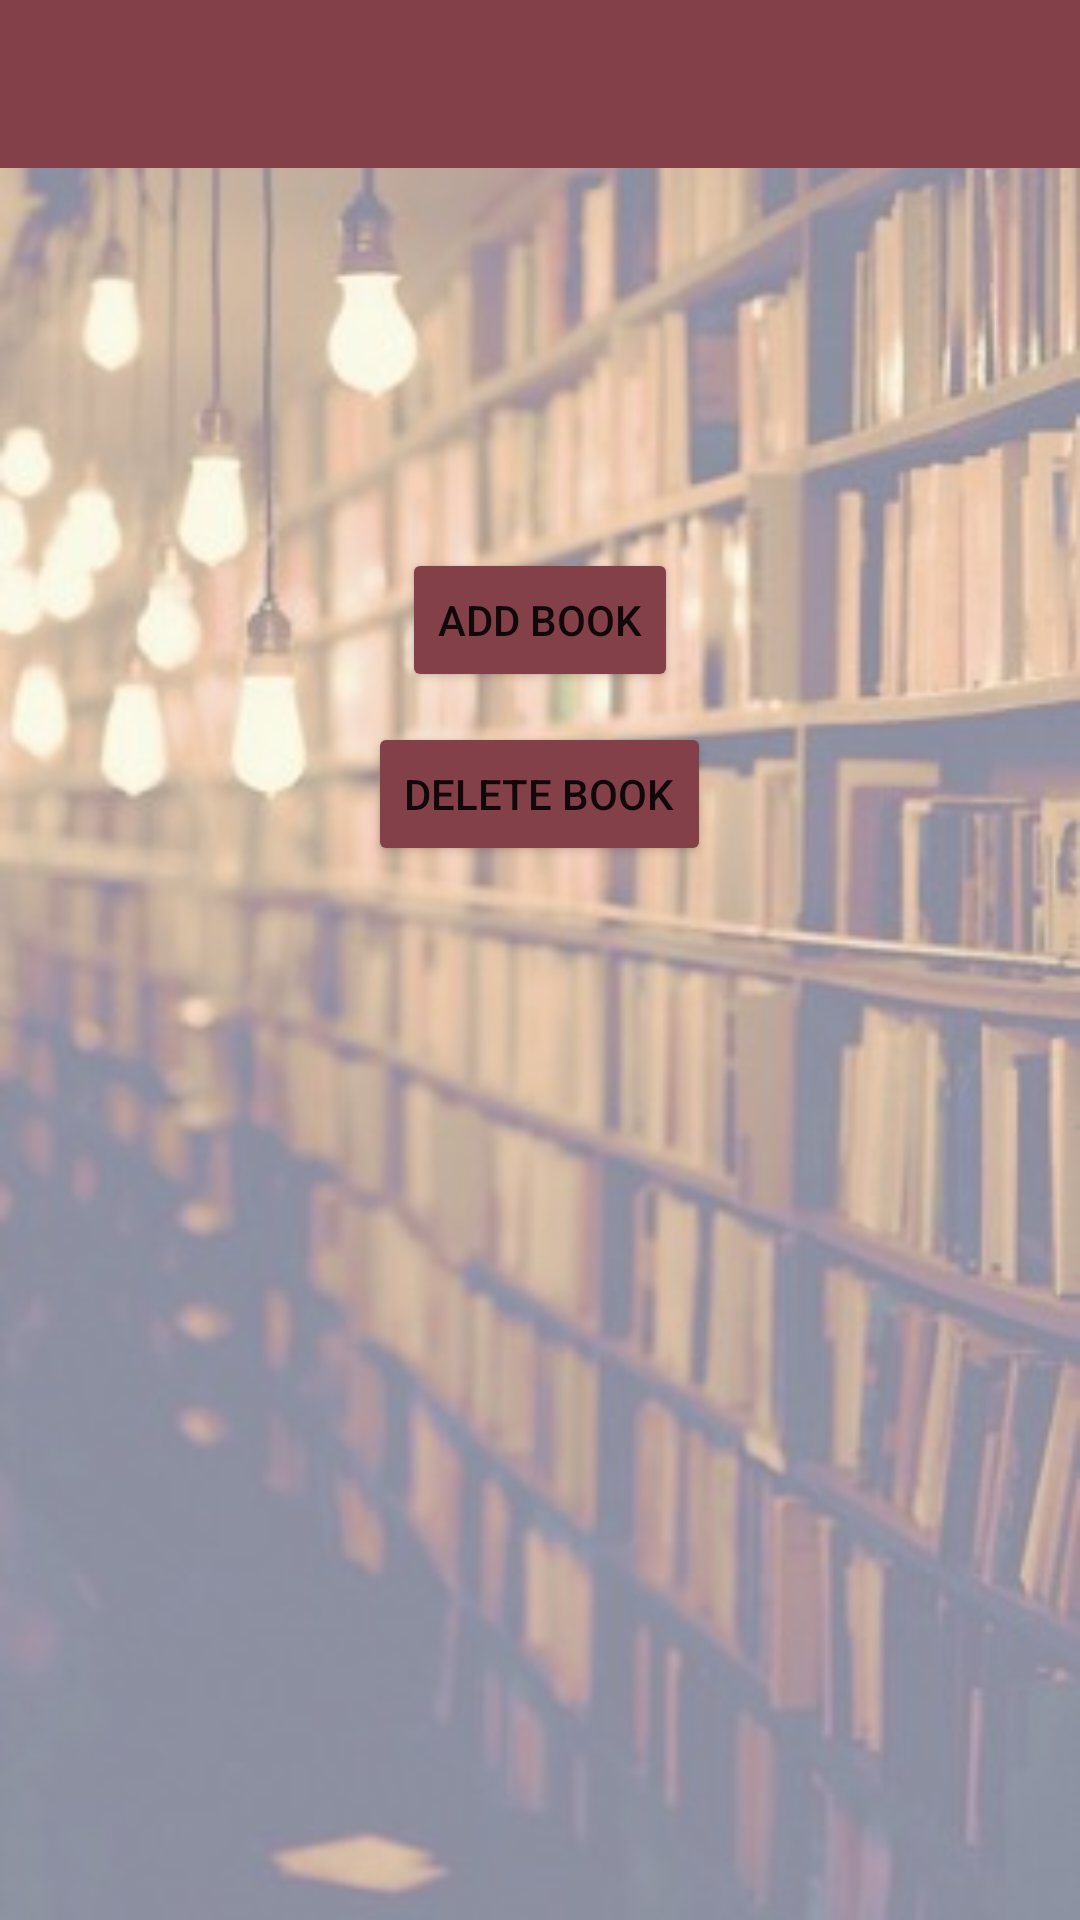

The Android layout XML behind this screen, and the referenced resources:
<!-- AndroidManifest.xml: application theme Theme.MaterialComponents.DayNight.NoActionBar -->
<!-- res/layout/activity_view_list.xml -->
<?xml version="1.0" encoding="utf-8"?>
<androidx.drawerlayout.widget.DrawerLayout
    xmlns:android="http://schemas.android.com/apk/res/android"
    xmlns:app="http://schemas.android.com/apk/res-auto"
    xmlns:tools="http://schemas.android.com/tools"
    android:layout_width="match_parent"
    android:layout_height="match_parent"
    android:background="@drawable/ic_background2"

    tools:context=".Activities.ViewListOfBooksActivity">
    <ScrollView
        android:layout_width="match_parent"
        android:layout_height="match_parent">

        <LinearLayout
        android:layout_width="match_parent"
        android:layout_height="match_parent"
        android:orientation="vertical">

        <include layout="@layout/navigation_action"/>


        <TextView
            android:id="@+id/view_LBL_title"
            android:layout_width="match_parent"
            android:layout_height="wrap_content"
            android:textStyle="bold"
            android:textColor="#834049"
            android:textSize="35dp"
            android:layout_marginTop="30dp"
            android:gravity="center_horizontal"

            />
        <androidx.recyclerview.widget.RecyclerView
            android:id="@+id/view_RCV_list"
            android:layout_width="match_parent"
            android:layout_height="wrap_content"
            android:layout_marginTop="50dp"

            />
        <Button
            android:id="@+id/view_BTN_add"
            android:layout_width="wrap_content"
            android:layout_height="wrap_content"
            android:text="Add Book"
            android:backgroundTint="#834049"
            android:layout_gravity="center_horizontal"

            />
        <Button
            android:id="@+id/view_BTN_bookDelete"
            android:layout_width="wrap_content"
            android:layout_height="wrap_content"
            android:text="Delete Book"
            android:layout_marginTop="10dp"
            android:backgroundTint="#834049"
            android:layout_gravity="center_horizontal"

            />
        <LinearLayout
            android:layout_width="match_parent"
            android:layout_height="wrap_content"
            android:orientation="horizontal"
            android:layout_marginStart="15dp"
            android:layout_marginTop="10dp"
            android:layout_marginEnd="25dp"

            >

            <com.google.android.material.textview.MaterialTextView
                android:id="@+id/view_LBL_text"
                android:layout_width="wrap_content"
                android:layout_height="match_parent"
                android:text="Please enter Book Name:"
                android:textSize="18dp"
                android:visibility="invisible"
                android:gravity="center"
                android:textColor="@color/black"


                />

            <EditText
                android:id="@+id/view_EDT_bName"
                android:layout_width="match_parent"
                android:layout_height="match_parent"
                android:textSize="15dp"
                android:visibility="invisible"
                android:textColor="@color/black"
                />




        </LinearLayout>
        <Button
            android:id="@+id/view_BTN_delete"
            android:layout_width="wrap_content"
            android:layout_height="wrap_content"
            android:text="Delete"
            android:backgroundTint="#834049"
            android:layout_gravity="center_horizontal"
            android:visibility="invisible"

            />


    </LinearLayout>
    </ScrollView>



</androidx.drawerlayout.widget.DrawerLayout>
<!-- res/layout/navigation_action.xml (included above) -->
<?xml version="1.0" encoding="utf-8"?>
<com.google.android.material.appbar.AppBarLayout
    xmlns:android="http://schemas.android.com/apk/res/android"
    android:layout_width="match_parent"
    android:layout_height="wrap_content"
    android:background="#834049">

    <androidx.appcompat.widget.Toolbar
        android:id="@+id/toolBar"
        android:layout_width="match_parent"
        android:layout_height="?attr/actionBarSize"
        android:background="#834049"

        />
</com.google.android.material.appbar.AppBarLayout>
<!-- resources referenced by this layout -->
<resources>
  <color name="black">#FF000000</color>
  <!-- drawable ic_background2: jpeg bitmap (drawable, 27798 bytes) -->
</resources>
